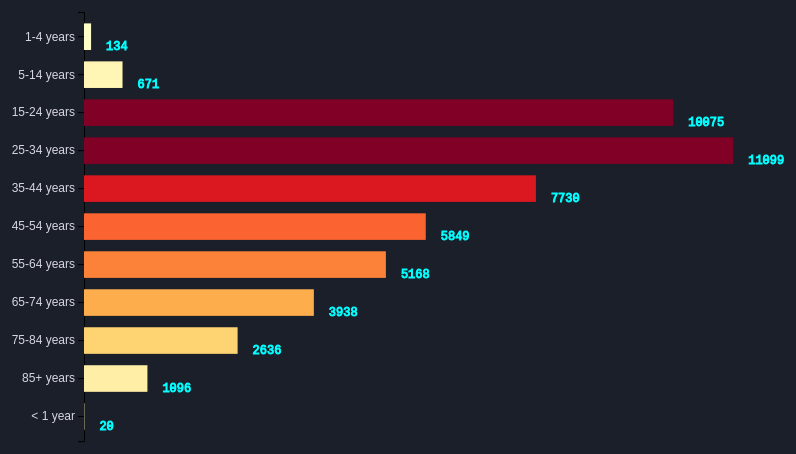
D3 v7 page, settled after 360 driven frames (6 s of simulated time); the page loaded 1 data file(s).


// ── bar.js
// EventListener for Page Transition Effecct
window.transitionToPage = function(href) {
  document.querySelector('body').style.opacity = 0
  setTimeout(function() { 
      window.location.href = href
  }, 500)
}

document.addEventListener('DOMContentLoaded', function(event) {
  document.querySelector('body').style.opacity = 1
})

//Typewriter Effect
let messageArray = [" Gun-related death rates are higest in the young adults, 15 to 34 age groups. They are 42.2% of all gun deaths."]
        let textPosition = 0;
        let speed = 100; //in millisecond. lower number = higher speed
        typewriter = () => {
          document.querySelector("#message").
          innerHTML = messageArray[0].substring(0, textPosition) + "<span>\u25ae<span>";
          if(textPosition++ != messageArray[0].length)
          setTimeout(typewriter, speed);  
        }
        window.addEventListener("load", typewriter);

// chart
const width = window.innerWidth*.8,
      height = window.innerHeight*.65,
      margin = {top:20, bottom:50, left:100, right:70};

let xScale, yScale;
let yAxis, yAxisGroup;
let colorScale;
let svg, tooltip;

  /* APPLICATION STATE */
let state = {
    barData: [], 
    hover: null,
    selectYear: 2021 //default selection
};

  /* LOAD DATA */
d3.csv('./Dataset/AgeG.csv', d3.autoType)
  .then(rawdata => {
    // group and sum the data
    let sum = d3.flatRollup(rawdata, v=>d3.sum(v, d=>d.Death), 
                                d=>d.Age, d=>d.Year)
    sums_bar = sum.map(([Age, Year, Death])=>({Age, Year, Death}))

    // ADD "ID" VALUES TO "sums_bar"
    sums_bar.forEach((d,i) => {d.id = i+1;});
    
    // save the summed data to application state
    state.barData = sums_bar;   
    console.log(state.barData) 
   
    init();
  });          

  /* INITIALIZING FUNCTION */
  function init() {
    
    // xScale for Number of Deaths - linear
    xScale = d3.scaleLinear()
              .domain(d3.extent(state.barData, d=>d.Death))
              .range([margin.left, width-margin.right])
              
    // yScale for Age Group - categorical
    yScale = d3.scaleBand()
              .domain(state.barData.map(d=> d.Age))
              .range([margin.bottom, height-margin.top])
              .padding(.3)          

    // color scale for Bar Chart
    colorScale = d3.scaleSequential(d3.interpolateYlOrRd).domain([10,10000]);
    /*
    colorScale = d3.scaleOrdinal().domain(state.barData.map(d=> d.Age))
                .range(["#FBF5EF","#F8ECE0","#F6E3CE","#F5D0A9","#F7BE81",
                          "#FAAC58","#FE9A2E","#FF8000","#DF7401","#B45F04","#FBF5EF"])*/
                /*.range(["#EAF2F8","#D4E6F1","#A9CCE3","#7FB3D5","#5499C7",
                          "#2980B9","#2471A3","#1F618D","#1A5276","#154360","#d9d9d9"]) */  

    // AXES 
    yAxis = d3.axisLeft(yScale)

    // CREATE SVG ELEMENT
    const container = d3.select("#container")
                      .style("position", "relative");

    svg = container
          .append("svg")
          .attr("width", width)
          .attr("height", height)
          .style("position", "relative");
  
    tooltip = container
          .append("div")
          .attr("class", "tooltip")
          .style("visibility", "hidden")

    // CALL AXES to draw Axis lines
    yAxisGroup = svg.append("g")
      .attr("class","yAxis")
      .attr("transform", `translate(${margin.left},${0})`)
      .call(yAxis)      

    // UI ELEMENT SETUP
    // manual drop-down menu for year selection
    const selectElement = d3.select("#dropdown")

    selectElement.selectAll("option") // "option" is a HTML element
                  .data(["Select Year",
                  ...new Set(state.barData.map(d => d.Year).sort(d3.descending))]) 
                  .join("option")
                  .attr("value", d => d) // what's on the data
                  .text(d=> d) // what users can see
    
    // set up event listener to filter data based on dropdown menu selection
    selectElement.on("change", event => {
      state.selectYear = +event.target.value
      draw(); 
      });

    draw();  
  }

  // DRAW FUNCTION 
  function draw() {
    // FILTER DATA BASED ON STATE
    const filteredData = state.barData
        .filter(d => state.selectYear === d.Year)
     //   .sort((a,b)=>d3.descending(a.Death, b.Death))
    console.log(filteredData)

    // UPDATE DOMAINS
    yScale.domain(filteredData.map(d=> d.Age))

    // UPDATE AXIS/AXES
    yAxisGroup
        .transition()
        .duration(500)
        .call(yAxis)
   
    svg.selectAll("rect.bar")
        .data(filteredData, d => d.id)
        .join(
        // + HANDLE ENTER SELECTION
        enter => enter
          .append("rect")
          .attr("class","bar")
          .attr("width", 0)
          .attr("height", yScale.bandwidth())
          .attr("x", margin.left)
          .attr("y", d=>yScale(d.Age))
          .attr("fill", d=>colorScale(d.Death))
            .on("mouseover", function(event, d, i){
                tooltip
                  .html(`<div>Age group: ${d.Age}</div>
                        <div>${d.Death} deaths</div>`)
                  .style("visibility", "visible")
              })
            .on("mousemove", function(event){
                tooltip
                  .style("top", event.pageY - 350  +"px")
                  .style("left", event.pageX + 100 + "px")
              })
            .on("mouseout", function(event, d) {
                tooltip
                  .html(``)
                  .style("visibility", "hidden");
              })
          .call(
            enter => enter
            .transition()
            .duration(500)
            .attr("width", (d,i)=> xScale(d.Death)-margin.left)
            .attr("fill", d=>colorScale(d.Death))
          )
          ,
          // + HANDLE UPDATE SELECTION
          update => update
          ,
          // + HANDLE EXIT SELECTION
          exit => exit
            .transition()
            .duration(50)
            .attr("x", xScale(0))
            .attr("width", 0)
            .remove("bar")  
        )   

    svg.selectAll("text.bar-label")
      .data(filteredData, d => d.id)
      .join(
        enter=>enter
          .append("text")
          .attr("class","bar-label")
          .text(d=>d.Death)
          .attr("y", (d, i) => yScale(d.Age)+yScale.bandwidth())
          .attr("x", d=>xScale(d.Death)+15)
          .attr("text-anchor", "middle+15")
          .style("stroke","#00FFFF")
          .style("fill","#00FFFF")
        ,
        update=>update
        ,
        exit => exit
        .transition()
        .duration(50)
        .attr("x", 0)
        .remove("bar-label")   
        )
    
  };

### data: Dataset/AgeG.csv
ID, Year, Age, Death
1, 2018, 1-4 years, 91
2, 2018, 5-14 years, 437
3, 2018, 15-24 years, 7326
4, 2018, 25-34 years, 7947
5, 2018, 35-44 years, 5888
6, 2018, 45-54 years, 5268
7, 2018, 55-64 years, 5309
8, 2018, 65-74 years, 3657
9, 2018, 75-84 years, 2370
10, 2018, 85+ years, 964
11, 2019, < 1 year, 16
12, 2019, 1-4 years, 74
13, 2019, 5-14 years, 424
14, 2019, 15-24 years, 7373
15, 2019, 25-34 years, 8165
16, 2019, 35-44 years, 5963
17, 2019, 45-54 years, 5098
18, 2019, 55-64 years, 5190
19, 2019, 65-74 years, 3508
20, 2019, 75-84 years, 2394
21, 2019, 85+ years, 1063
22, 2020, < 1 year, 13
23, 2020, 1-4 years, 124
24, 2020, 5-14 years, 618
25, 2020, 15-24 years, 9377
26, 2020, 25-34 years, 10242
27, 2020, 35-44 years, 6900
28, 2020, 45-54 years, 5305
29, 2020, 55-64 years, 4986
30, 2020, 65-74 years, 3540
31, 2020, 75-84 years, 2527
32, 2020, 85+ years, 1082
33, 2021, < 1 year, 20
34, 2021, 1-4 years, 134
35, 2021, 5-14 years, 671
36, 2021, 15-24 years, 10075
37, 2021, 25-34 years, 11099
38, 2021, 35-44 years, 7730
39, 2021, 45-54 years, 5849
40, 2021, 55-64 years, 5168
41, 2021, 65-74 years, 3938
42, 2021, 75-84 years, 2636
43, 2021, 85+ years, 1096